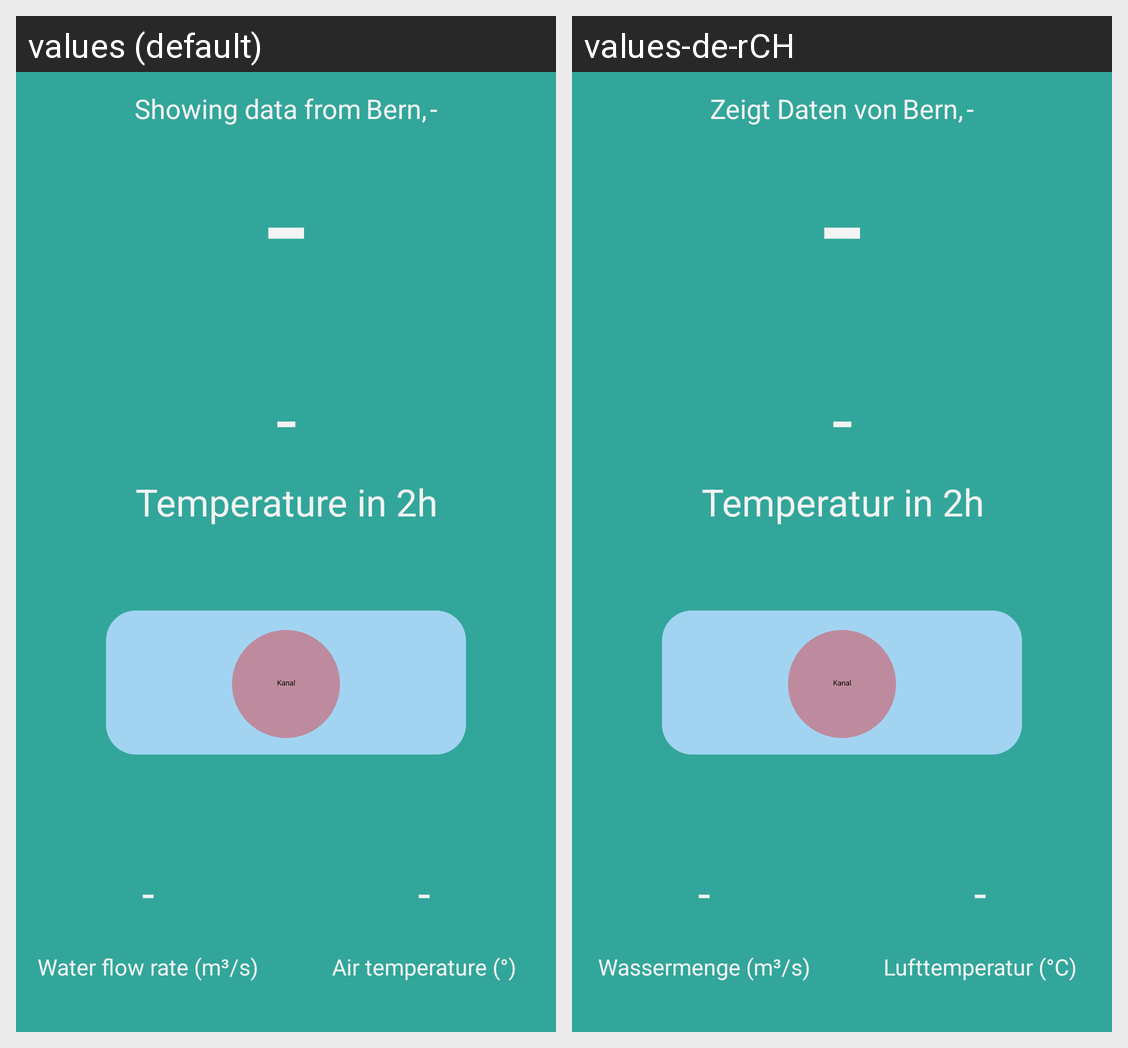

Here is an Android app screen in its default locale and in the app's own translations. Write out the translated-string differences for the strings that appear on this screen.
Android screen res/layout/fragment_water.xml rendered under 2 locales, left to right: values (default), values-de-rCH. Device: Nexus 5 (rendered at 1080×1920; each locale shown at half size, 540×960, under a caption strip naming it); theme Theme.BadiBuddy.
Strings drawn on this screen, with the default value and each locale's value (text and hints the layout hard-codes, and strings that could not be matched under every locale, appear in the picture but are not listed):

text_water_in_two_hours
  values: Temperature in 2h
  values-de-rCH: Temperatur in 2h

text_water_amount
  values: Water flow rate (m³/s)
  values-de-rCH: Wassermenge (m³/s)

text_air_temperature
  values: Air temperature (°)
  values-de-rCH: Lufttemperatur (°C)

text_last_updated
  values: Showing data from
  values-de-rCH: Zeigt Daten von
